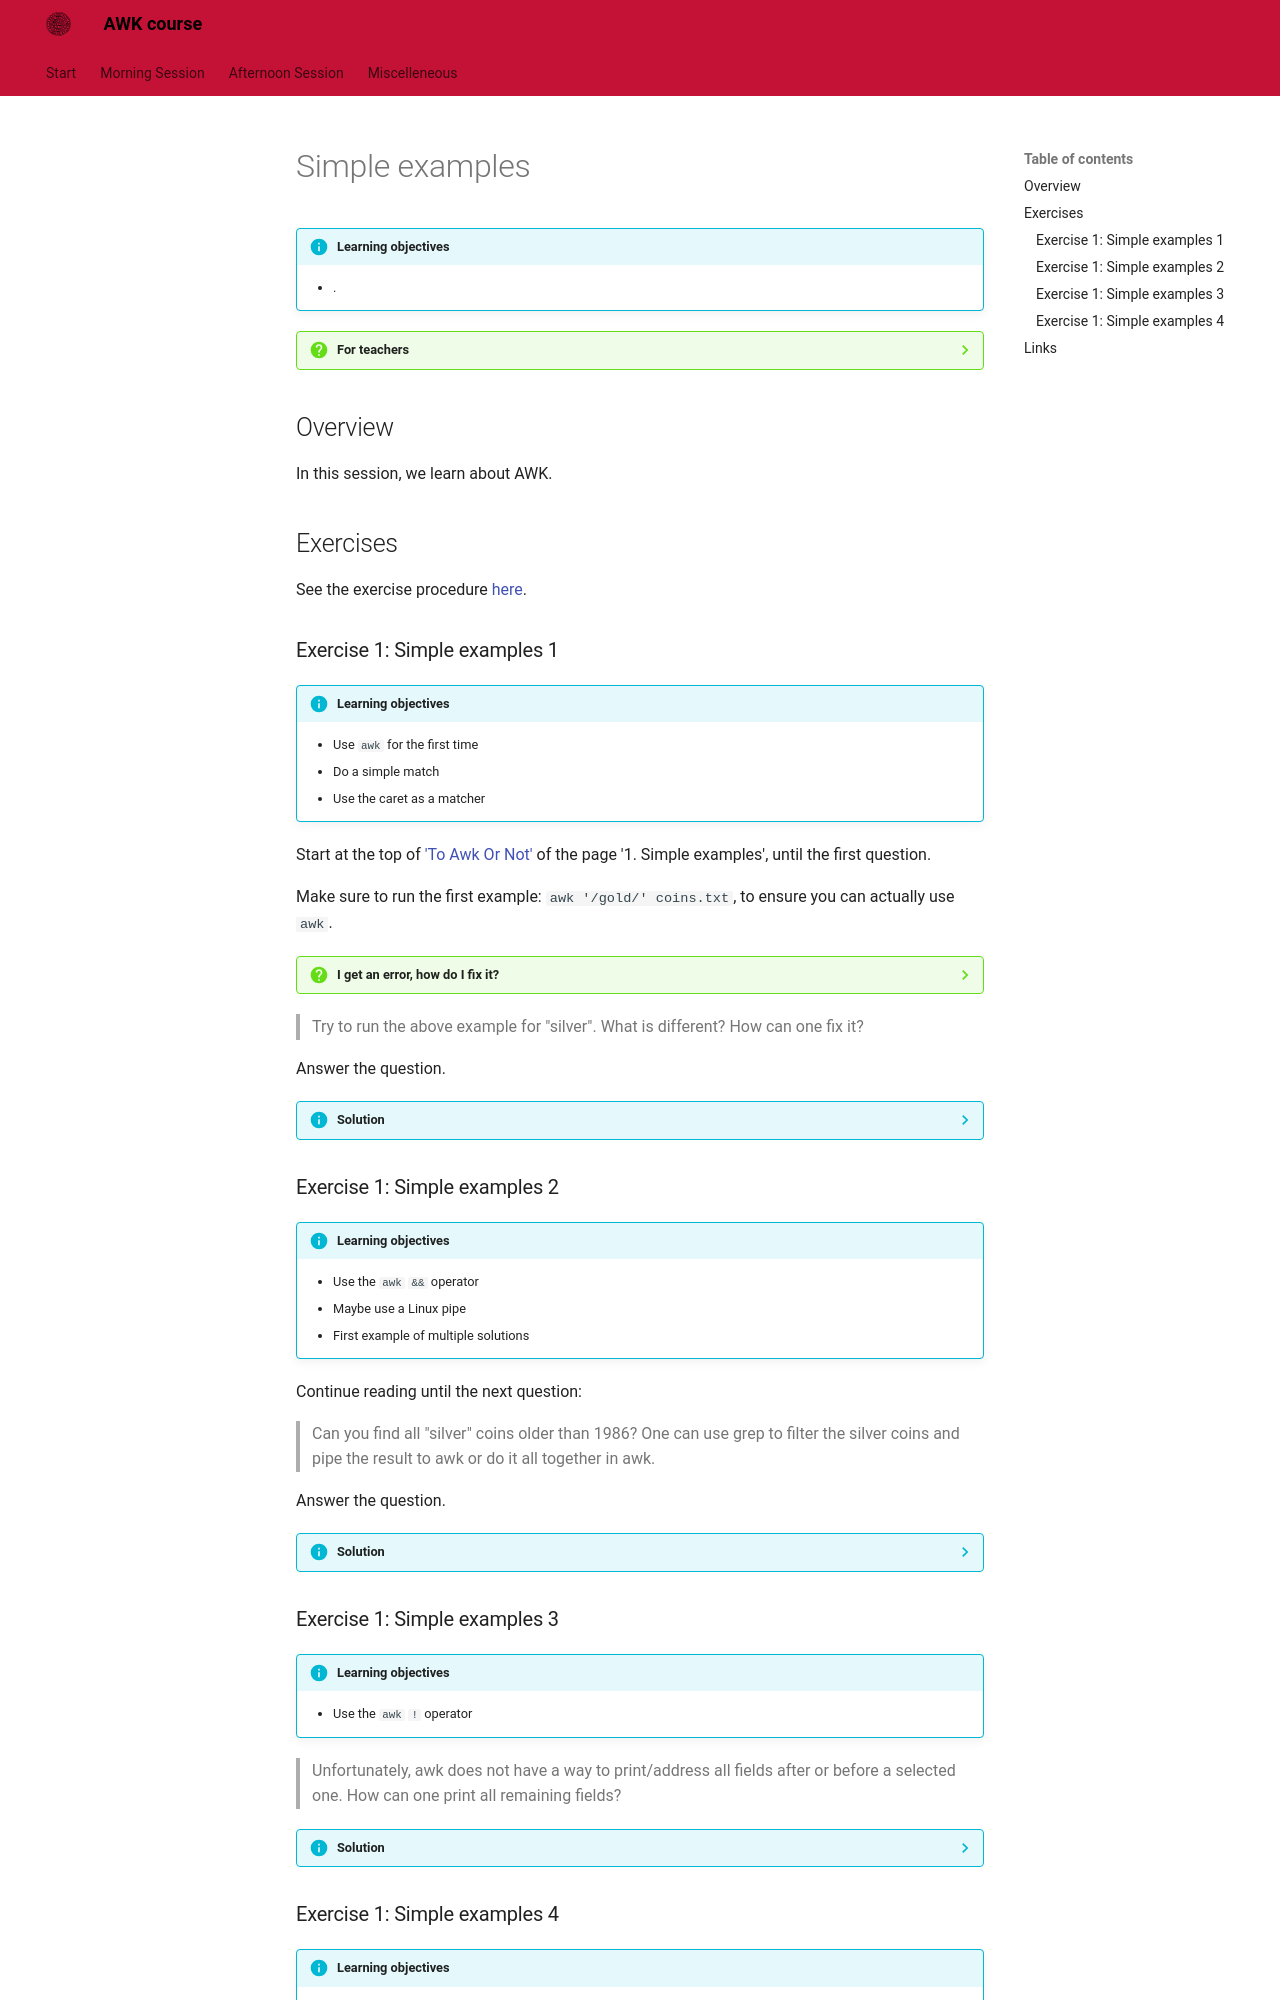

repository: richelbilderbeek/awk_course · page: trash/simple_examples/index.html · generator: mkdocs

# Simple examples

!!!- info "Learning objectives"

    - .

???- question "For teachers"

    Teaching goals are:

    - .

    Other goals are:

    - .

    Lesson plan:

    * 5 mins: prior knowledge
    * 5 mins: presentation
    * 15 mins: challenge
    * 5 mins: feedback

## Overview

In this session, we learn about AWK.

## Exercises

See the exercise procedure [here](../misc/exercise_procedure.md).

### Exercise 1: Simple examples 1

!!!- info "Learning objectives"

    - Use `awk` for the first time
    - Do a simple match
    - Use the caret as a matcher

Start at the top of ['To Awk Or Not'](https://pmitev.github.io/to-awk-or-not/) 
of the page '1. Simple examples', until the first question.

Make sure to run the first example: `awk '/gold/' coins.txt`, 
to ensure you can actually use `awk`.

???- question "I get an error, how do I fix it?"

    This error proves that `awk` is not installed:

    ```
    $ awk '/gold/' coins.txt
    awk: command not found
    ```

    Solution: install `awk`.

    This error shows that the file `coins.txt` is not found:

    ```
    $ awk '/gold/' coins.txt
    awk: fatal: cannot open file `coins.txt' for reading: No such file or directory
    ```

    Solution: download the file from <https://pmitev.github.io/to-awk-or-not/data/coins.txt>,
    for example, by doing:

    ```
    wget https://pmitev.github.io/to-awk-or-not/data/coins.txt
    ```

> Try to run the above example for "silver". What is different? How can one fix it?

Answer the question.

???- info "Solution"

    ```
    $ awk '/silver/' coins.txt
    silver  10    1981  USA                 ingot
    gold     0.1  1986  PRC                 Panda - silver lined
    silver   1    1986  USA                 Liberty dollar
    silver   0.5  1986  USA                 Liberty 50-cent piece
    silver   1    1987  USA                 Constitution dollar
    ```

    ```
    $ awk '/^silver/' coins.txt
    silver  10    1981  USA                 ingot
    silver   1    1986  USA                 Liberty dollar
    silver   0.5  1986  USA                 Liberty 50-cent piece
    silver   1    1987  USA                 Constitution dollar
    ```

### Exercise 1: Simple examples 2

!!!- info "Learning objectives"

    - Use the `awk` `&&` operator
    - Maybe use a Linux pipe
    - First example of multiple solutions

Continue reading until the next question:

> Can you find all "silver" coins older than 1986? 
> One can use grep to filter the silver coins and pipe the result to awk 
> or do it all together in awk.

Answer the question.

???- info "Solution"

    Using the 'and' operator:

    ```
    $ awk '$1 == "silver" && $3 < 1986' coins.txt
    silver  10    1981  USA                 ingot
    ```

    Using a Linux pipe:

    ```
    $ awk '/^silver/' coins.txt | awk '$3 < 1986'
    silver  10    1981  USA                 ingot
    ```
